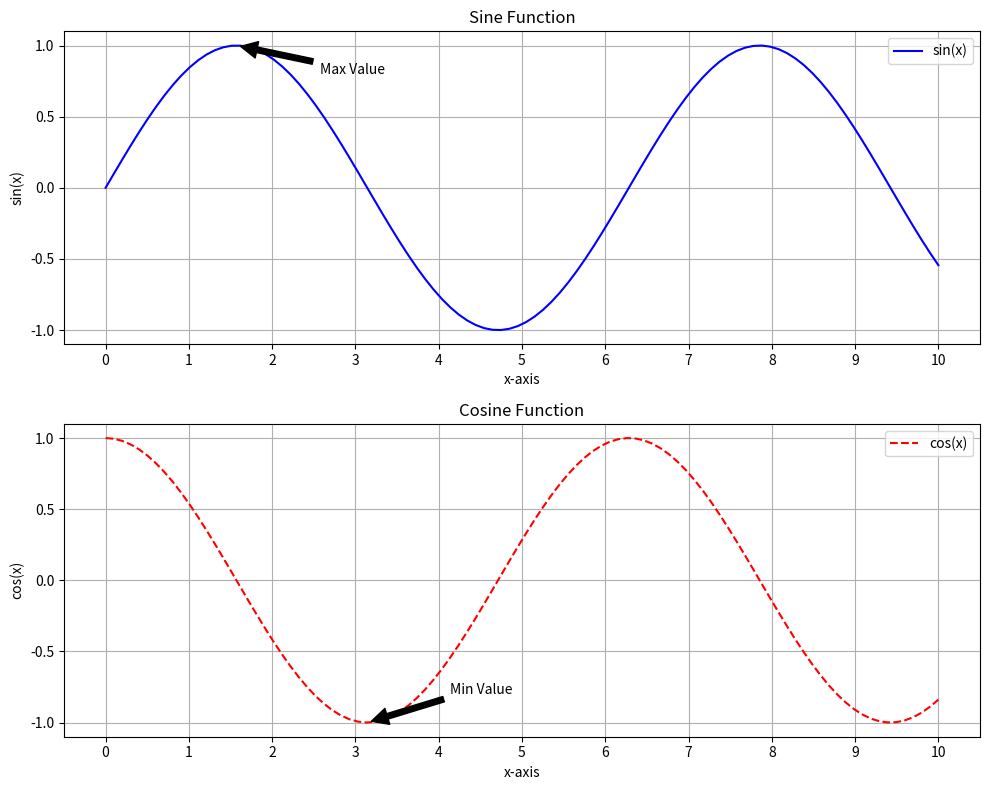

This figure's Python source:
import matplotlib.pyplot as plt
import numpy as np
x = np.linspace(0, 10, 100)
y1 = np.sin(x)
y2 = np.cos(x)
fig, (ax1, ax2) = plt.subplots(2, 1, figsize=(10, 8))
ax1.plot(x, y1, label='sin(x)', color='blue', linestyle='-')
ax1.set_title('Sine Function')
ax1.set_xlabel('x-axis')
ax1.set_ylabel('sin(x)')
ax1.grid(True)
ax1.legend(loc='upper right')
ax1.set_xticks(np.arange(0, 11, 1))
ax1.set_yticks(np.arange(-1, 1.5, 0.5))
ax1.set_xticklabels([f'{i}' for i in range(11)])
ax1.set_yticklabels([f'{i:.1f}' for i in np.arange(-1, 1.5, 0.5)])
ax1.annotate('Max Value', xy=(np.pi/2, 1), xytext=(np.pi/2+1, 0.8),
             arrowprops=dict(facecolor='black', shrink=0.05))
ax2.plot(x, y2, label='cos(x)', color='red', linestyle='--')
ax2.set_title('Cosine Function')
ax2.set_xlabel('x-axis')
ax2.set_ylabel('cos(x)')
ax2.grid(True)
ax2.legend(loc='upper right')
ax2.set_xticks(np.arange(0, 11, 1))
ax2.set_yticks(np.arange(-1, 1.5, 0.5))
ax2.set_xticklabels([f'{i}' for i in range(11)])
ax2.set_yticklabels([f'{i:.1f}' for i in np.arange(-1, 1.5, 0.5)])
ax2.annotate('Min Value', xy=(np.pi, -1), xytext=(np.pi+1, -0.8),
             arrowprops=dict(facecolor='black', shrink=0.05))
plt.tight_layout()
plt.savefig('line_plot_with_annotations.png')
plt.show()
